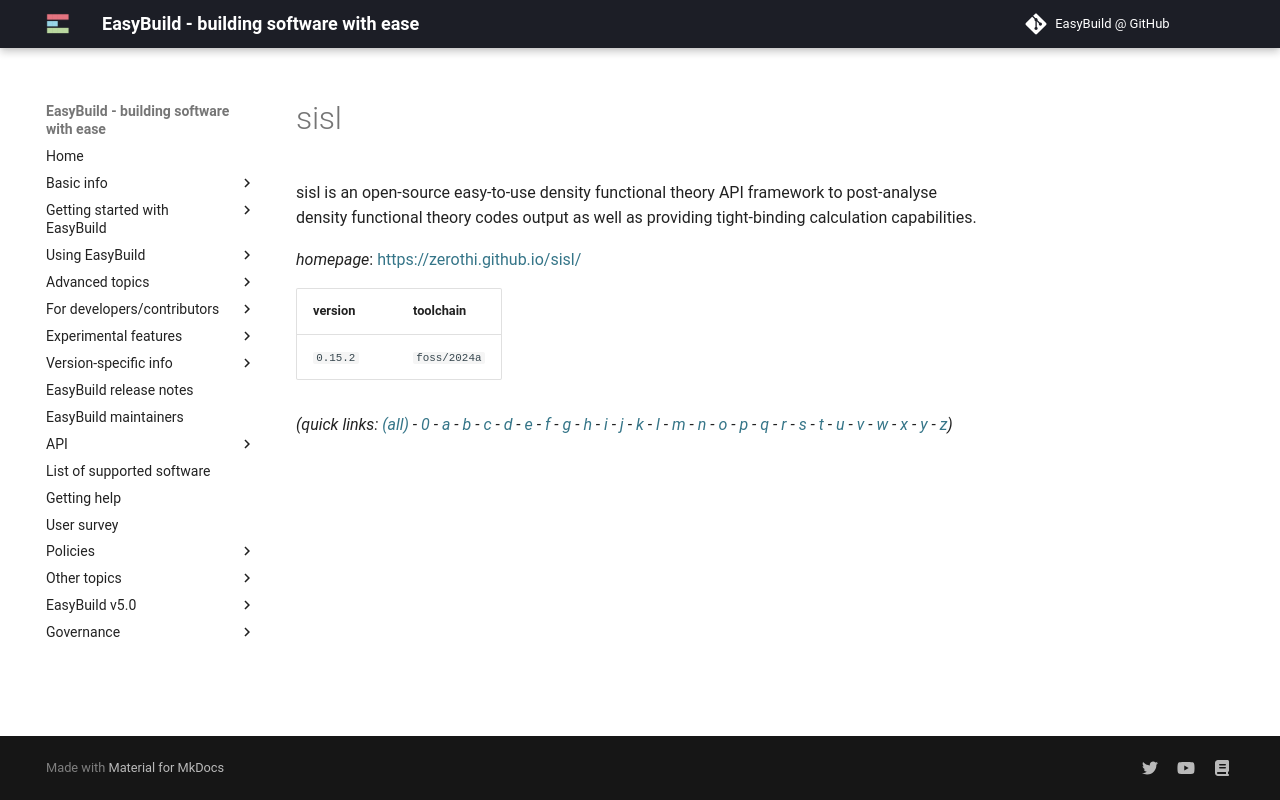

repository: easybuilders/easybuild-docs · page: version-specific/supported-software/s/sisl/index.html · generator: mkdocs

---
search:
  boost: 0.5
---
# sisl

sisl is an open-source easy-to-use density functional theory API  framework to post-analyse density functional theory codes output as well as  providing tight-binding calculation capabilities.

*homepage*: <https://zerothi.github.io/sisl/>

version | toolchain
--------|----------
``0.15.2`` | ``foss/2024a``


*(quick links: [(all)](../index.md) - [0](../0/index.md) - [a](../a/index.md) - [b](../b/index.md) - [c](../c/index.md) - [d](../d/index.md) - [e](../e/index.md) - [f](../f/index.md) - [g](../g/index.md) - [h](../h/index.md) - [i](../i/index.md) - [j](../j/index.md) - [k](../k/index.md) - [l](../l/index.md) - [m](../m/index.md) - [n](../n/index.md) - [o](../o/index.md) - [p](../p/index.md) - [q](../q/index.md) - [r](../r/index.md) - [s](../s/index.md) - [t](../t/index.md) - [u](../u/index.md) - [v](../v/index.md) - [w](../w/index.md) - [x](../x/index.md) - [y](../y/index.md) - [z](../z/index.md))*
